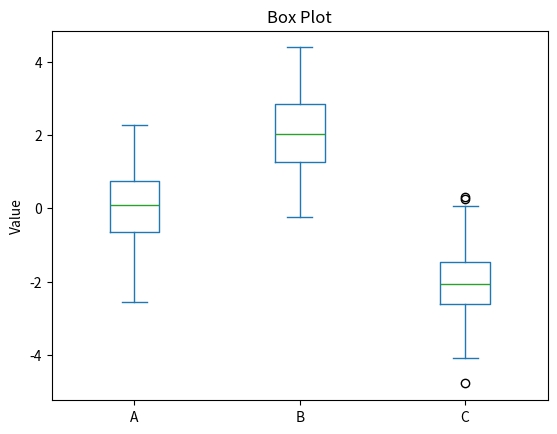

This chart was generated by the following Python code:
import matplotlib.pyplot as plt
import numpy as np
import pandas as pd


def main():
    # 创建一个示例数据集
    np.random.seed(0)
    data = {
        "A": np.random.randn(100),
        "B": np.random.randn(100) + 2,
        "C": np.random.randn(100) - 2,
    }

    df = pd.DataFrame(data)

    # 绘制箱线图
    df.plot(kind="box", title="Box Plot")
    plt.ylabel("Value")
    plt.show()


if __name__ == "__main__":
    main()
